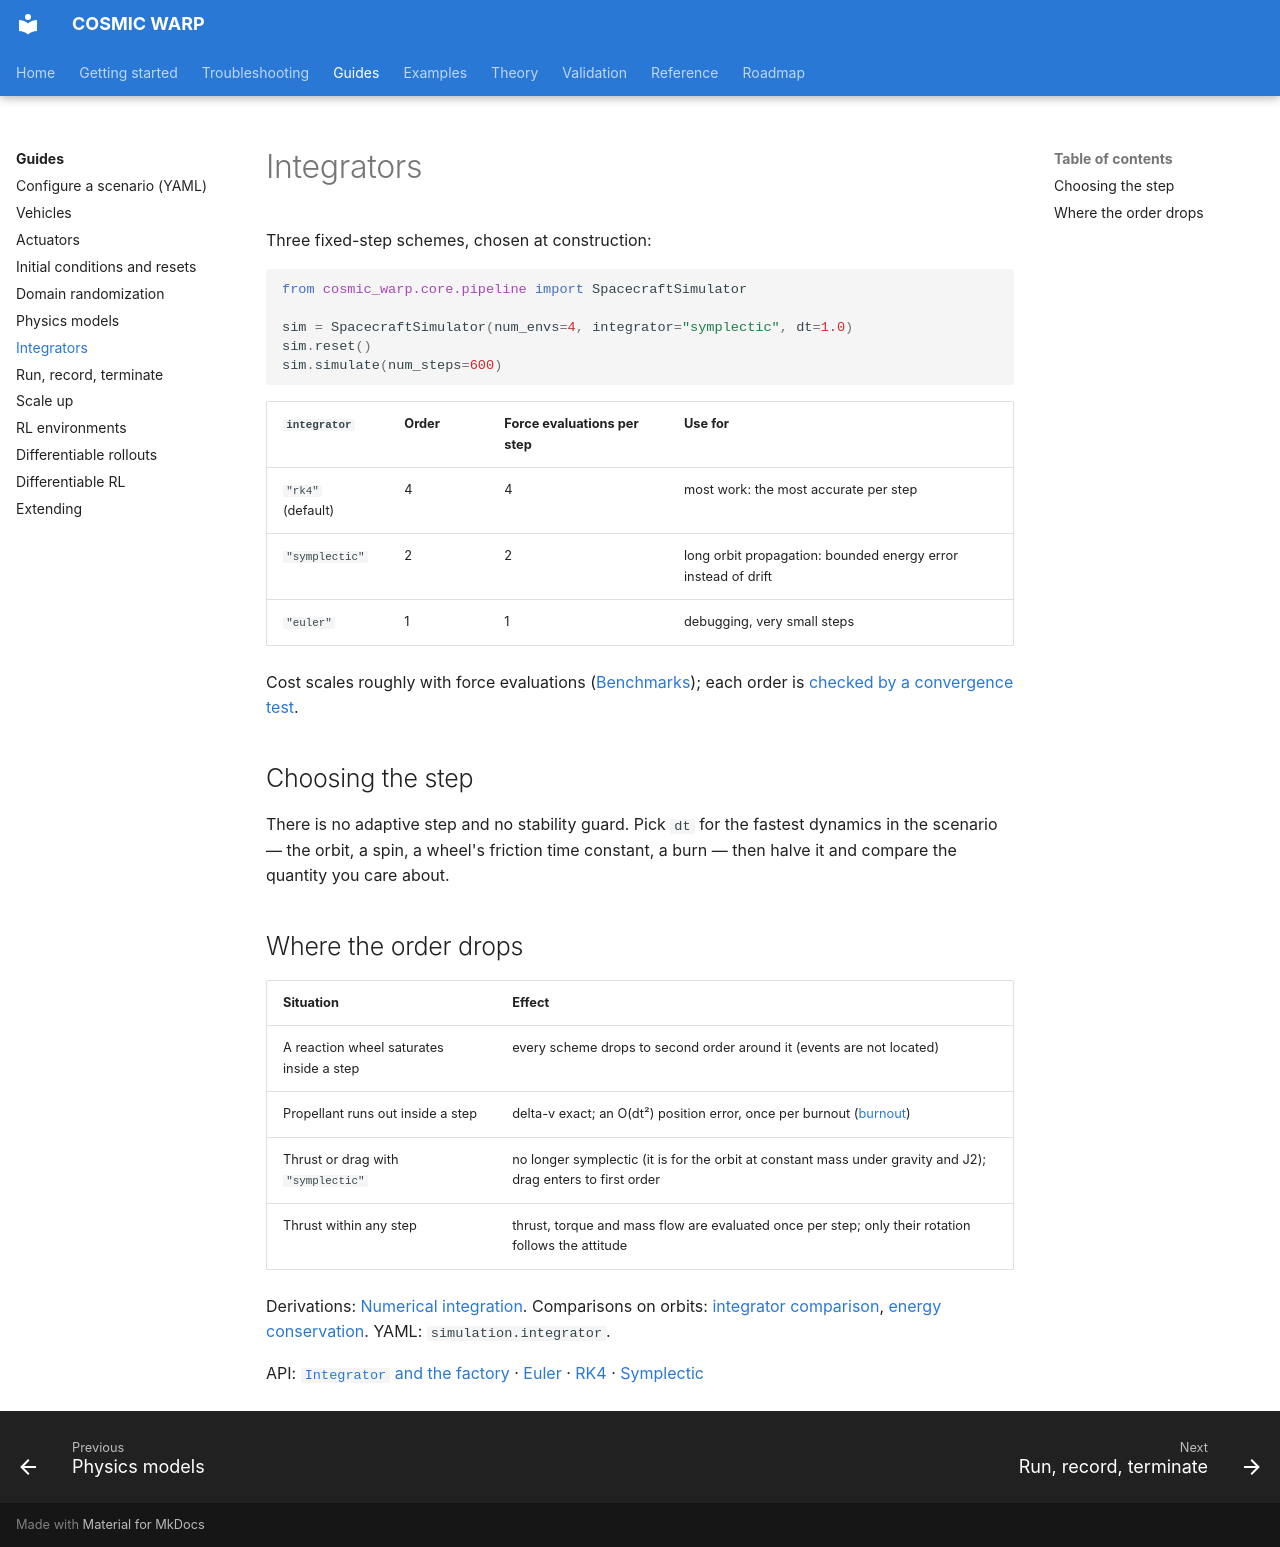

repository: Pedro-g-Lima/COSMIC_WARP · page: guides/integrators/index.html · generator: mkdocs

# Integrators

Three fixed-step schemes, chosen at construction:

```python
from cosmic_warp.core.pipeline import SpacecraftSimulator

sim = SpacecraftSimulator(num_envs=4, integrator="symplectic", dt=1.0)
sim.reset()
sim.simulate(num_steps=600)
```

| `integrator` | Order | Force evaluations per step | Use for |
| --- | --- | --- | --- |
| `"rk4"` (default) | 4 | 4 | most work: the most accurate per step |
| `"symplectic"` | 2 | 2 | long orbit propagation: bounded energy error instead of drift |
| `"euler"` | 1 | 1 | debugging, very small steps |

Cost scales roughly with force evaluations ([Benchmarks](../benchmarks.md));
each order is [checked by a convergence test](../validation/numerics.md#order-of-convergence).

## Choosing the step

There is no adaptive step and no stability guard. Pick `dt` for the fastest
dynamics in the scenario — the orbit, a spin, a wheel's friction time
constant, a burn — then halve it and compare the quantity you care about.

## Where the order drops

| Situation | Effect |
| --- | --- |
| A reaction wheel saturates inside a step | every scheme drops to second order around it (events are not located) |
| Propellant runs out inside a step | delta-v exact; an O(dt²) position error, once per burnout ([burnout](../theory/dynamics.md#variable-mass)) |
| Thrust or drag with `"symplectic"` | no longer symplectic (it is for the orbit at constant mass under gravity and J2); drag enters to first order |
| Thrust within any step | thrust, torque and mass flow are evaluated once per step; only their rotation follows the attitude |

Derivations: [Numerical integration](../theory/integrators.md). Comparisons
on orbits: [integrator comparison](../examples/02_integrator_comparison.md),
[energy conservation](../examples/05_energy_conservation.md). YAML:
`simulation.integrator`.

API: [`Integrator` and the factory](../reference/api/cosmic_warp/core/integrators/base.md) ·
[Euler](../reference/api/cosmic_warp/core/integrators/euler.md) ·
[RK4](../reference/api/cosmic_warp/core/integrators/rk4.md) ·
[Symplectic](../reference/api/cosmic_warp/core/integrators/symplectic.md)
